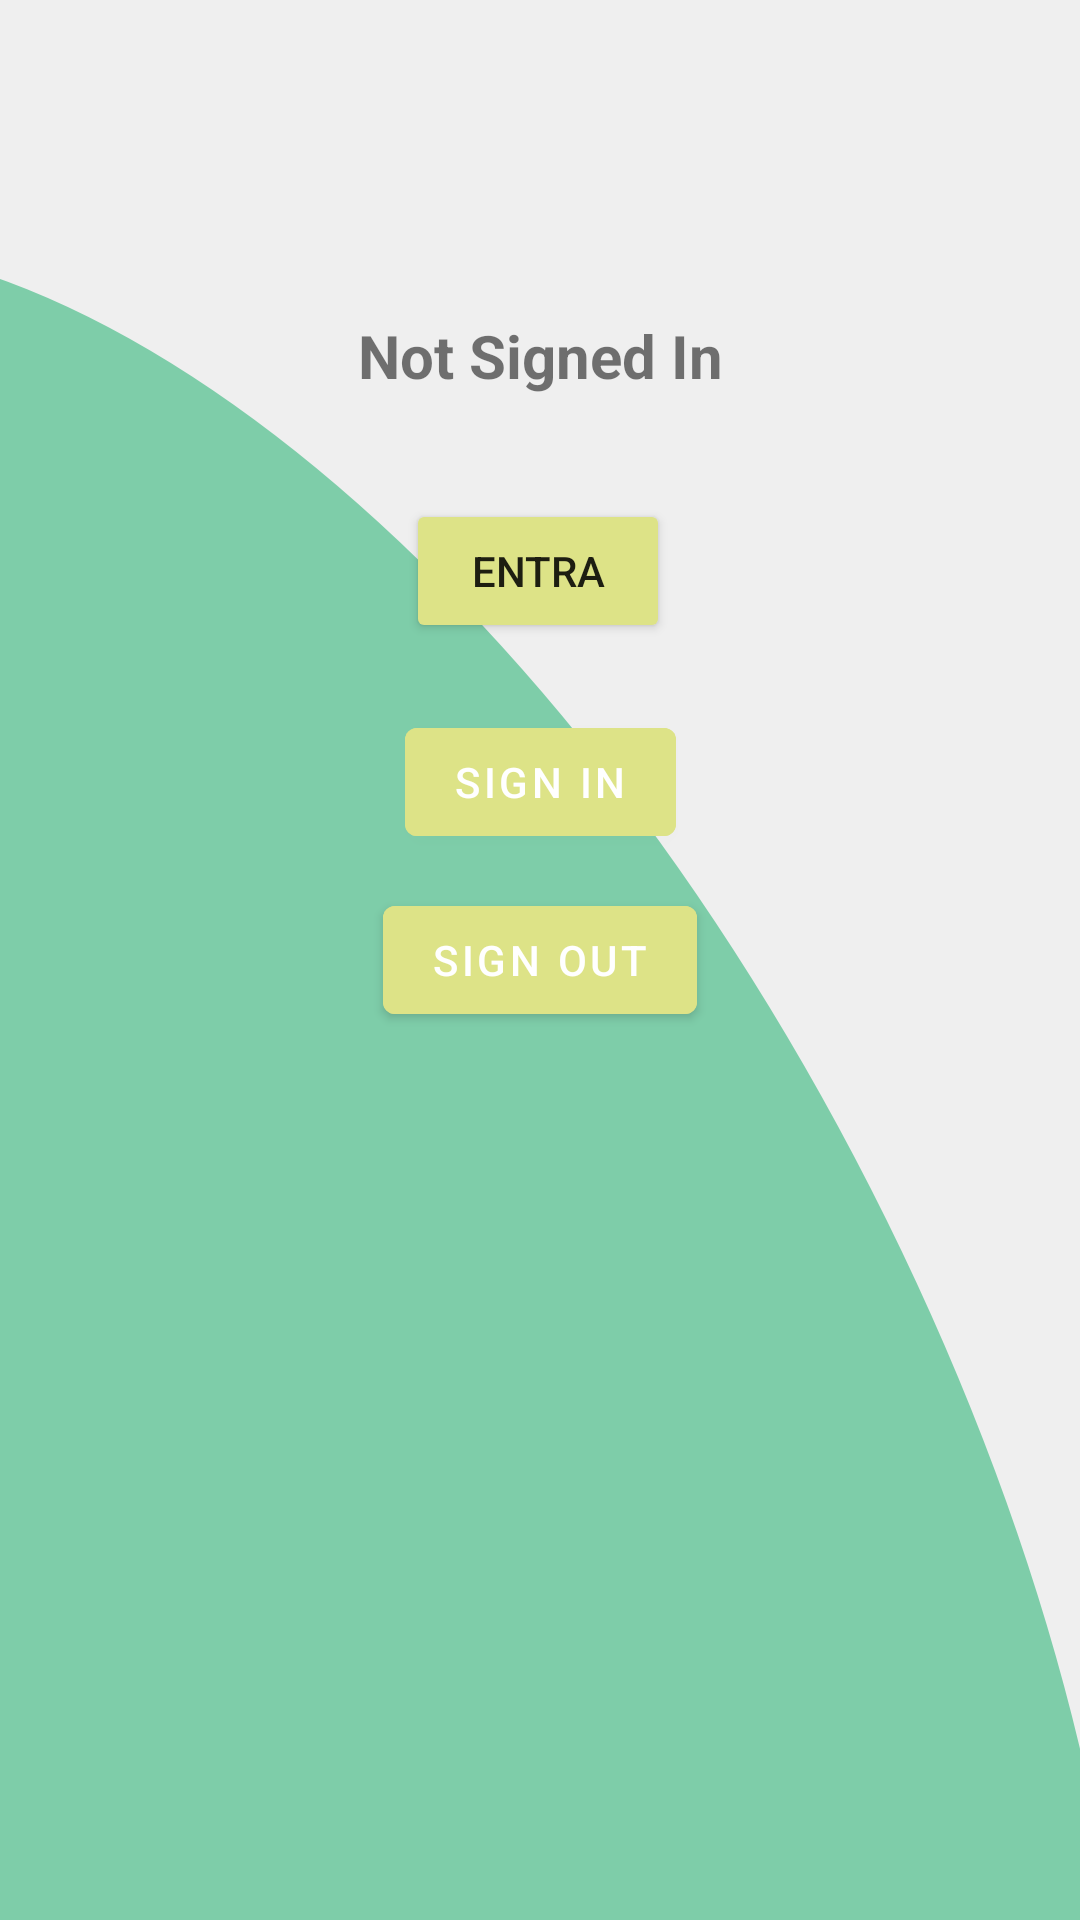

Layout XML and referenced resources for this Android screen:
<!-- AndroidManifest.xml: application theme Theme.SmartVase -->
<!-- res/layout/sign_in.xml -->
<?xml version="1.0" encoding="utf-8"?>
<androidx.constraintlayout.widget.ConstraintLayout xmlns:android="http://schemas.android.com/apk/res/android"
    xmlns:app="http://schemas.android.com/apk/res-auto"
    xmlns:tools="http://schemas.android.com/tools"
    android:layout_width="match_parent"
    android:layout_height="match_parent"
    android:background="@drawable/sfondo"
    tools:context=".SignIn">

    <TextView
        android:id="@+id/userDetails"
        android:layout_width="wrap_content"
        android:layout_height="wrap_content"
        android:text="@string/no_data"
        android:textSize="20sp"
        android:textStyle="bold"
        app:layout_constraintBottom_toTopOf="@+id/signIn"
        app:layout_constraintLeft_toLeftOf="parent"
        app:layout_constraintRight_toRightOf="parent"
        app:layout_constraintTop_toTopOf="parent" />

    <com.google.android.material.button.MaterialButton
        android:id="@+id/signIn"
        android:layout_width="wrap_content"
        android:layout_height="wrap_content"
        android:backgroundTint="#DDE387"
        android:text="@string/sign_in"
        app:layout_constraintBottom_toBottomOf="parent"
        app:layout_constraintEnd_toEndOf="parent"
        app:layout_constraintStart_toStartOf="parent"
        app:layout_constraintTop_toTopOf="parent"
        app:layout_constraintVertical_bias="0.4" />

    <com.google.android.material.button.MaterialButton
        android:id="@+id/signOut"
        android:layout_width="wrap_content"
        android:layout_height="wrap_content"
        android:backgroundTint="#DDE387"
        android:text="@string/sign_out"
        app:layout_constraintBottom_toBottomOf="parent"
        app:layout_constraintEnd_toEndOf="parent"
        app:layout_constraintStart_toStartOf="parent"
        app:layout_constraintTop_toTopOf="parent" />

    <Button
        android:id="@+id/entra"
        android:layout_width="wrap_content"
        android:layout_height="wrap_content"
        android:backgroundTint="#DDE387"
        android:text="entra"
        app:layout_constraintBottom_toTopOf="@+id/signIn"
        app:layout_constraintEnd_toEndOf="parent"
        app:layout_constraintHorizontal_bias="0.498"
        app:layout_constraintStart_toStartOf="parent"
        app:layout_constraintTop_toBottomOf="@+id/userDetails"
        app:layout_constraintVertical_bias="0.605" />


</androidx.constraintlayout.widget.ConstraintLayout>
<!-- resources referenced by this layout -->
<resources>
  <!-- drawable sfondo: png bitmap (drawable, 64156 bytes) -->
  <string name="no_data">Not Signed In</string>
  <string name="sign_in">Sign In</string>
  <string name="sign_out">Sign Out</string>
  <style name="Theme.SmartVase" parent="Theme.MaterialComponents.DayNight.DarkActionBar">
          
          <item name="colorPrimary">@color/purple_500</item>
          <item name="colorPrimaryVariant">@color/purple_700</item>
          <item name="colorOnPrimary">@color/white</item>
          
          <item name="colorSecondary">@color/teal_200</item>
          <item name="colorSecondaryVariant">@color/teal_700</item>
          <item name="colorOnSecondary">@color/black</item>
          
          <item name="android:statusBarColor" tools:targetApi="l">?attr/colorPrimaryVariant</item>
          
      </style>
  <!-- not gathered from this repository: default colours our renderer supplied (Android Studio template values) -->
  <color name="purple_500">#FF6200EE</color>
  <color name="purple_700">#FF3700B3</color>
  <color name="teal_200">#FF03DAC5</color>
  <color name="teal_700">#FF018786</color>
  <color name="black">#FF000000</color>
  <color name="white">#FFFFFFFF</color>
</resources>
